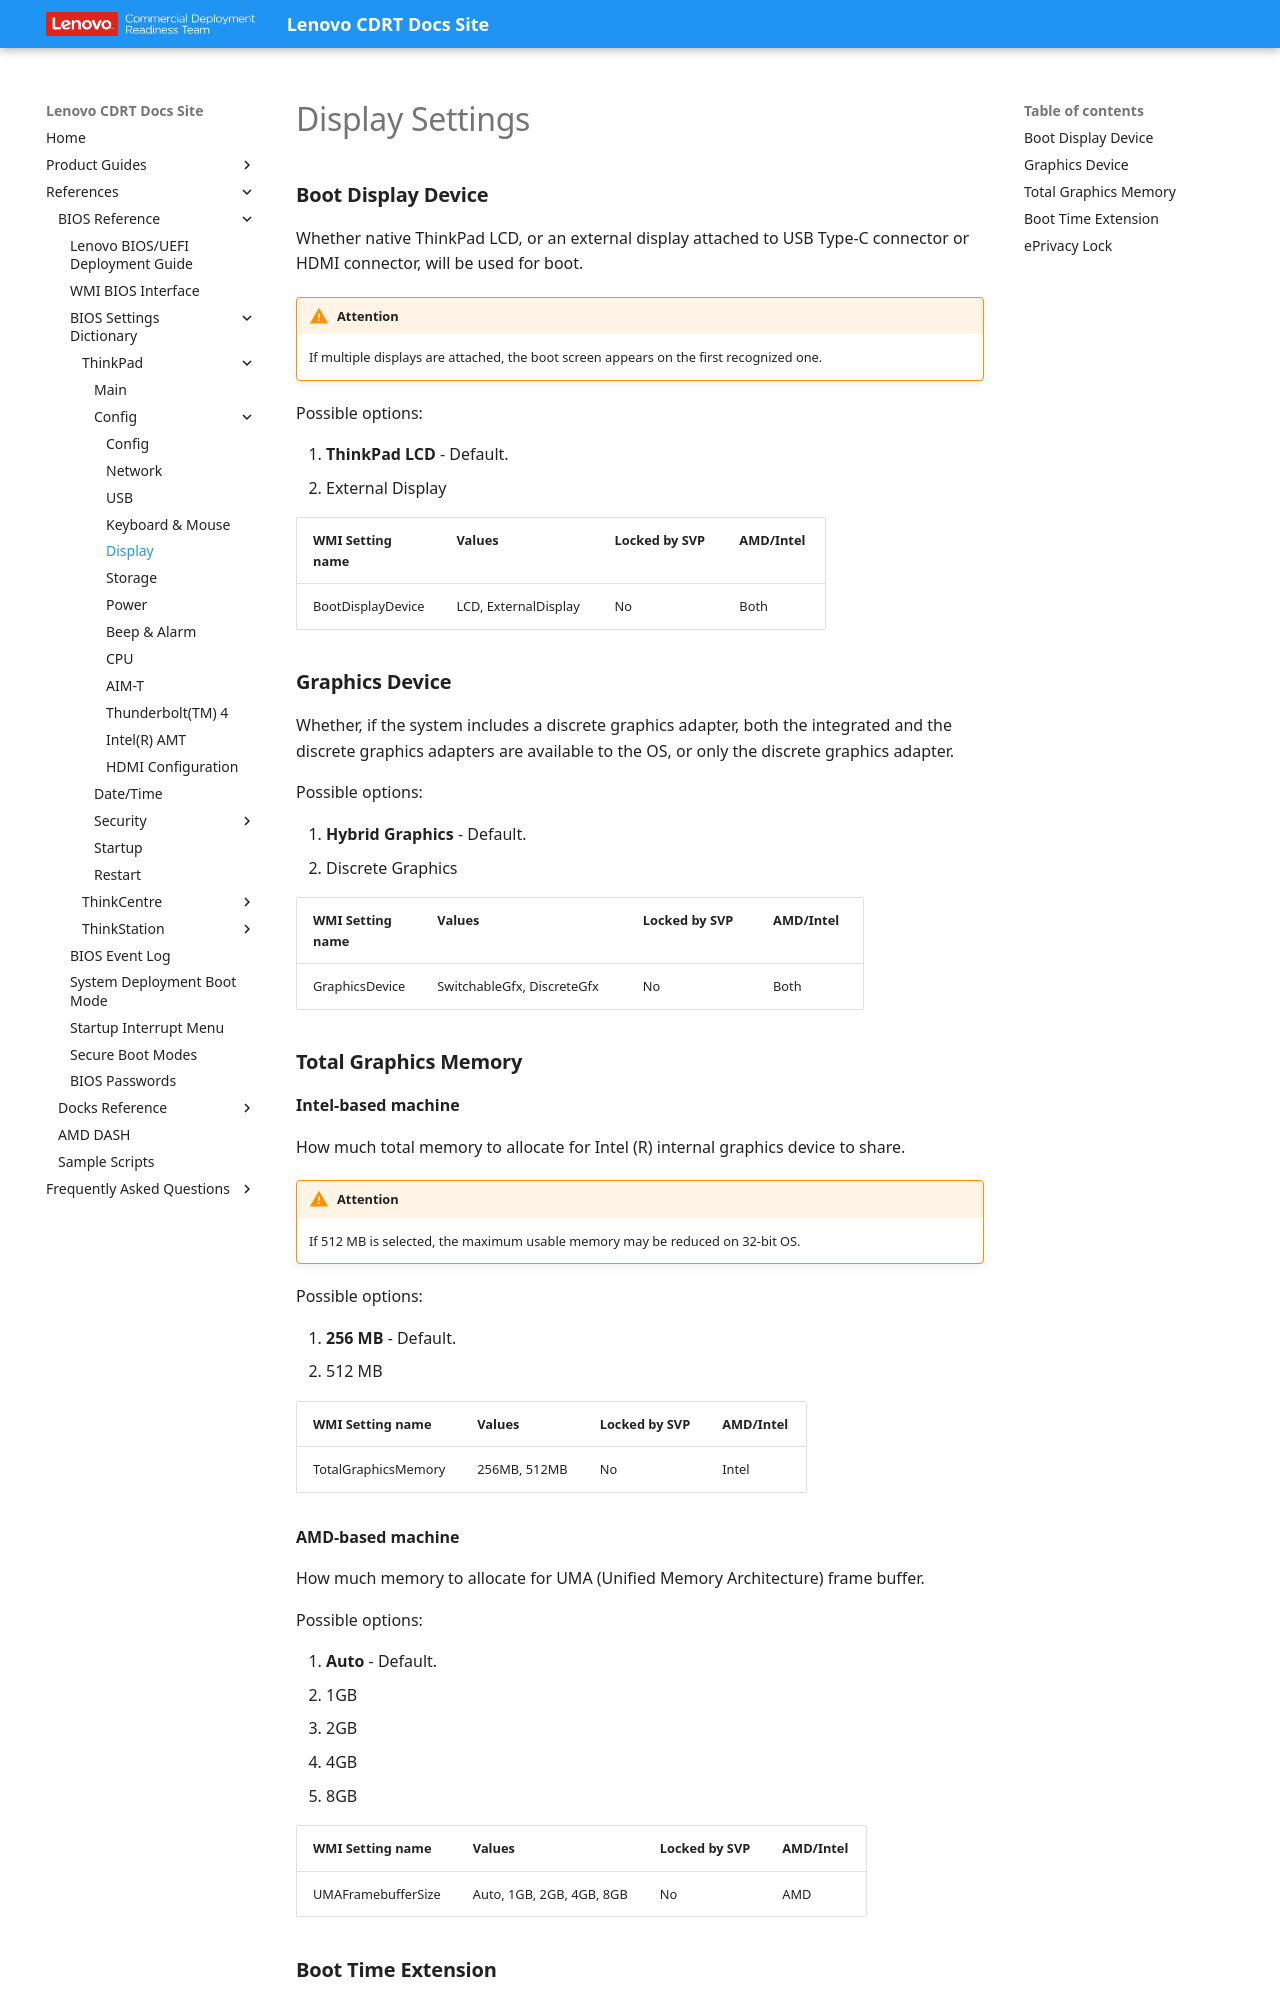

repository: CDRT/mk_docs · page: ref/bios/settings/thinkpad/display/index.html · generator: mkdocs

# Display Settings

### **Boot Display Device**

Whether native ThinkPad LCD, or an external display attached to USB Type-C connector or HDMI connector, will be used for boot.

!!! warning "Attention"
    If multiple displays are attached, the boot screen appears on the first recognized one.

Possible options:

1. **ThinkPad LCD** - Default.
2. External Display

| WMI Setting name | Values | Locked by SVP | AMD/Intel |
| :--- | :--- | :--- | :--- |
| BootDisplayDevice | LCD, ExternalDisplay | No | Both |

### **Graphics Device**

Whether, if the system includes a discrete graphics adapter, both the integrated and the discrete graphics adapters are available to the OS, or only the discrete graphics adapter.

Possible options:

1. **Hybrid Graphics** - Default.
2. Discrete Graphics

| WMI Setting name | Values | Locked by SVP | AMD/Intel |
| :--- | :--- | :--- | :--- |
| GraphicsDevice | SwitchableGfx, DiscreteGfx | No | Both |
